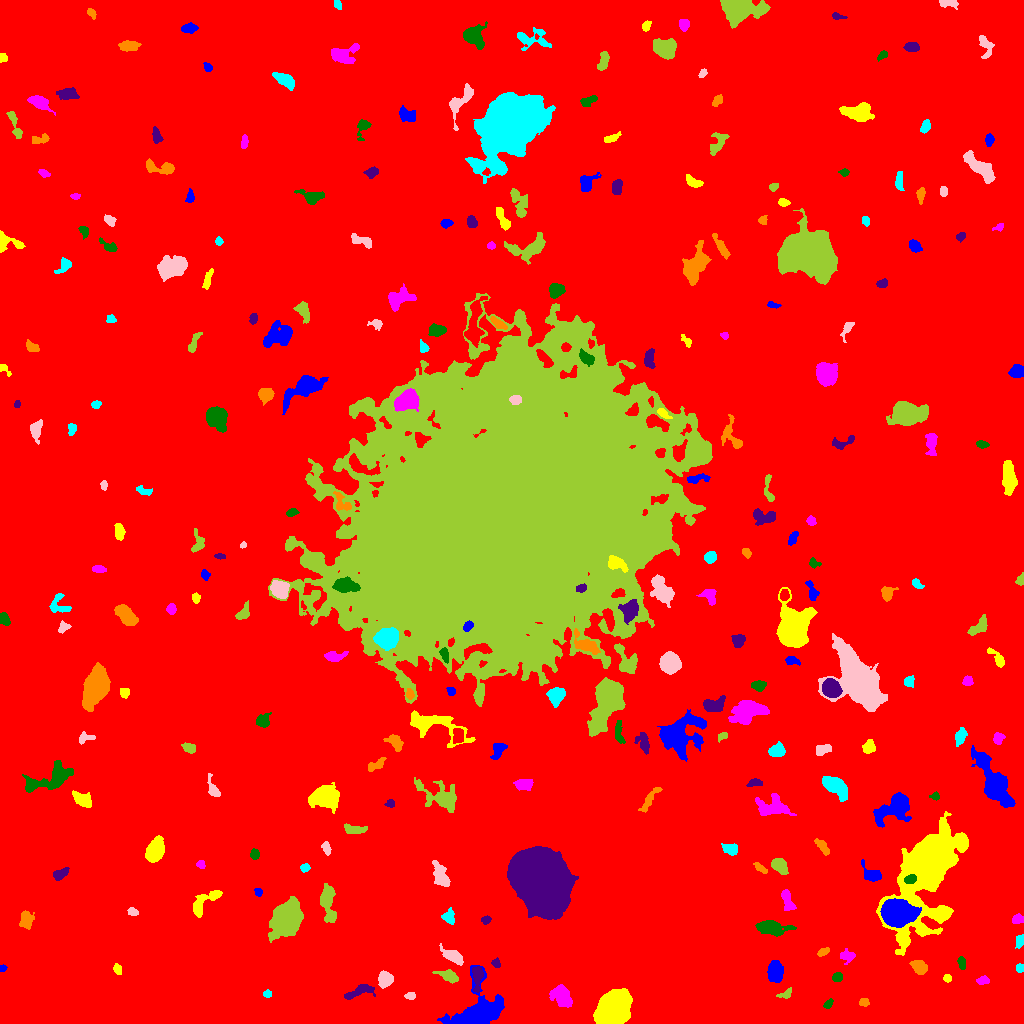

Data behind this chart, as committed beside it:
ID, X, Y, A, B, theta, total_flux, mu_max, mu_median, mu_mean, R_fwhm, R_e, R10, R90, x_start, x_end, y_start, y_end, area, greylevel
0, 522.4, 500.6, 303.4, 298.3, -0.6279, 2278909, 19.0, 2.0, 2.736, 49.49, 234.7, 88.56, 385.9, 0, 1023, 0, 1023, 833031, 2.736
1, 479, 12.04, 14.01, 10.29, 0.6053, 7798, 25.0, 5.0, 6.439, 5.109, 10.34, 3.432, 16.99, 437, 504, 0, 58, 1211, 12.44
2, 612.6, 13.94, 8.432, 6.327, 0.8438, 39894, 99.0, 31.0, 36.01, 10.26, 9.253, 3.656, 15.01, 593, 632, 0, 35, 1108, 73.01
3, 562, 27.27, 5.972, 3.571, -0.9567, 1346, 9.0, 3.0, 3.658, 6.604, 5.557, 2.257, 8.795, 549, 572, 16, 39, 368, 12.66
4, 828.1, 19.39, 2.659, 1.68, 0.8203, 210.0, 5.0, 3.0, 2.763, 3.827, 2.706, 1.128, 4.068, 823, 833, 15, 25, 76, 9.763
5, 359.2, 31.73, 8.625, 2.729, 0.3076, 769.0, 6.0, 3.0, 3.113, 7.203, 5.232, 2.111, 7.999, 344, 375, 24, 39, 247, 9.113
6, 863.9, 21.13, 2.418, 2.047, -0.1579, 172.0, 4.0, 2.0, 2.177, 4.222, 2.877, 1.128, 4.334, 859, 869, 17, 25, 79, 9.177
7, 267.5, 29.4, 2.062, 1.717, 0.05036, 174.0, 5.0, 3.0, 2.806, 3.385, 2.394, 0.9772, 3.7, 263, 271, 26, 34, 62, 9.806
8, 410, 27.67, 2.646, 1.724, 0.08308, 216.0, 5.0, 3.0, 2.88, 3.7, 2.764, 1.128, 4.222, 404, 415, 24, 31, 75, 9.88
9, 785.2, 29.13, 4.036, 1.962, 0.3934, 392.0, 9.0, 4.0, 3.92, 3.192, 3.141, 1.128, 4.918, 776, 791, 25, 36, 100, 14.92
10, 626.8, 115.2, 52.71, 37.95, -0.6456, 1065768, 203.0, 17.0, 25.9, 18.74, 48.29, 15.13, 88.28, 472, 812, 0, 265, 41143, 32.9
11, 775.5, 52.13, 4.578, 3.273, -1.508, 2724, 24.0, 7.0, 8.816, 5.726, 4.918, 1.954, 7.999, 767, 783, 41, 63, 309, 24.82
12, 947.4, 45.21, 2.025, 1.896, -0.332, 162.0, 4.0, 3.0, 2.571, 4.029, 2.585, 1.128, 3.868, 943, 951, 41, 49, 63, 9.571
13, 982.9, 42.76, 3.035, 1.924, 0.03014, 228.0, 5.0, 2.0, 2.327, 3.656, 3.09, 1.128, 4.787, 976, 989, 39, 48, 98, 9.327
14, 837, 45.81, 2.202, 2.001, 0.93, 137.0, 4.0, 1.0, 1.473, 3.656, 2.646, 0.9772, 4.26, 832, 842, 42, 51, 93, 9.473
15, 477.4, 46.91, 6.586, 2.171, -1.561, 593.0, 7.0, 3.0, 2.921, 4.853, 4.297, 1.693, 6.747, 472, 483, 31, 57, 203, 13.92
16, 919.6, 56.2, 3.73, 2.58, -0.5738, 808.0, 13.0, 3.0, 4.06, 3.827, 3.909, 1.493, 6.383, 909, 927, 49, 63, 199, 13.06
17, 1020, 55.58, 1.934, 1.897, 0.0, 118.0, 4.0, 2.0, 1.735, 3.568, 2.459, 0.9772, 3.827, 1016, 1023, 51, 60, 68, 9.735
18, 385, 44.04, 3.58, 3.11, 1.316, 2703, 31.0, 12.0, 12.69, 4.918, 4.26, 1.693, 6.817, 378, 393, 35, 53, 213, 18.69
19, 448.6, 47.46, 5.201, 2.453, -0.3607, 564.0, 7.0, 3.0, 2.806, 4.687, 4.297, 1.596, 6.747, 432, 458, 40, 54, 201, 9.806
20, 268.6, 59.25, 2.066, 1.471, -0.3984, 158.0, 6.0, 2.0, 2.358, 2.932, 2.185, 0.7979, 3.478, 263, 273, 55, 63, 67, 11.36
21, 2.305, 55.29, 1.736, 1.442, 0.4714, 118.0, 6.0, 3.0, 2.511, 2.764, 1.954, 0.7979, 3.038, 0, 7, 52, 59, 47, 10.51
22, 116.8, 54.74, 2.069, 1.39, -1.21, 87.0, 4.0, 1.0, 1.048, 2.932, 2.111, 0.7979, 3.385, 113, 121, 49, 60, 83, 9.048
23, 847.4, 67.59, 3.83, 3.032, -0.1929, 274.0, 4.0, 2.0, 1.827, 5.528, 4.029, 1.382, 6.103, 840, 855, 59, 75, 150, 8.827
24, 961.6, 60.37, 3.333, 1.682, -1.422, 214.0, 5.0, 2.0, 2.253, 3.568, 2.985, 1.128, 4.72, 957, 965, 54, 67, 95, 9.253
25, 495.7, 60.24, 2.196, 1.838, -0.8053, 257.0, 9.0, 3.0, 3.521, 2.821, 2.523, 0.9772, 3.989, 491, 500, 56, 66, 73, 13.52
26, 823.3, 71.68, 3.01, 1.639, 0.4927, 249.0, 6.0, 3.0, 2.862, 3.827, 2.877, 1.128, 4.478, 817, 829, 67, 76, 87, 12.86
27, 1020, 82.68, 3.188, 1.978, 1.292, 318.0, 5.0, 3.0, 3.118, 4.442, 3.192, 1.382, 4.886, 1015, 1023, 75, 89, 102, 10.12
28, 453.1, 67.13, 5.502, 2.506, -0.5146, 1225, 12.0, 4.0, 4.98, 5.528, 4.442, 1.784, 7.334, 439, 463, 58, 80, 246, 11.98
29, 285.7, 103.7, 6.956, 5.509, 1.078, 34618, 141.0, 18.0, 33.25, 7.421, 7.378, 2.877, 13.13, 268, 303, 81, 127, 1041, 39.25
30, 849.9, 94.59, 2.316, 1.654, 0.8419, 138.0, 4.0, 2.0, 1.89, 3.613, 2.394, 0.9772, 3.909, 845, 854, 91, 100, 73, 10.89
31, 896.7, 110.4, 7.474, 5.551, -0.07261, 16398, 54.0, 16.0, 19.05, 8.777, 7.999, 3.141, 13.22, 880, 921, 96, 125, 861, 35.05
32, 930, 159.8, 24.53, 11.03, 1.19, 67457, 101.0, 7.0, 15.62, 10.85, 12.85, 4.72, 28.03, 876, 968, 68, 212, 4320, 21.62
33, 1017, 104.1, 2.682, 1.986, 0.1213, 208.0, 5.0, 2.0, 2.0, 3.478, 2.932, 1.128, 4.514, 1012, 1023, 100, 110, 104, 10.0
34, 771.8, 95.08, 8.391, 3.216, -0.08715, 1315, 9.0, 3.0, 3.312, 5.726, 5.89, 2.257, 9.474, 755, 796, 87, 103, 397, 15.31
35, 486.2, 103.7, 1.994, 1.663, 0.6543, 168.0, 6.0, 2.0, 2.27, 3.241, 2.326, 0.7979, 3.656, 481, 491, 99, 108, 74, 15.27
36, 25.92, 103.3, 4.046, 2.943, 1.428, 627.0, 7.0, 3.0, 3.0, 5.109, 4.406, 1.693, 6.794, 19, 34, 94, 113, 209, 10.0
37, 448.7, 105.9, 3.026, 2.448, -0.8808, 295.0, 6.0, 2.0, 1.967, 4.068, 3.338, 1.262, 5.323, 441, 454, 99, 116, 150, 9.967
38, 132.4, 111.6, 2.71, 1.938, -0.2479, 174.0, 4.0, 2.0, 2.175, 4.222, 2.877, 1.128, 4.406, 127, 138, 108, 116, 80, 9.175
39, 328.1, 120.2, 10.21, 3.303, -1.401, 1563, 8.0, 3.0, 3.686, 8.176, 6.206, 2.523, 9.641, 320, 336, 101, 140, 424, 10.69
40, 406.2, 122.2, 4.635, 3.867, 0.8174, 1981, 16.0, 6.0, 7.05, 6.129, 5.202, 2.034, 8.273, 396, 416, 114, 133, 281, 12.05
41, 258.4, 131.4, 2.099, 1.864, -1.088, 168.0, 5.0, 3.0, 2.667, 3.338, 2.523, 0.9772, 3.868, 254, 262, 127, 135, 63, 9.667
42, 204.7, 121.4, 10.34, 3.414, 0.6952, 999.0, 7.0, 2.0, 2.973, 6.206, 5.323, 2.185, 8.667, 193, 222, 106, 133, 336, 9.973
43, 787.6, 121.7, 5.93, 2.704, -1.257, 456.0, 6.0, 2.0, 2.269, 5.171, 4.514, 1.693, 6.979, 781, 796, 113, 134, 201, 9.269
44, 910.1, 144.3, 2.948, 1.931, 0.2115, 614.0, 12.0, 6.0, 5.848, 4.146, 3.09, 1.262, 4.82, 904, 916, 140, 149, 105, 33.85
45, 59.89, 149.8, 3.916, 2.277, 0.4365, 526.0, 9.0, 3.0, 3.554, 3.785, 3.568, 1.382, 5.863, 53, 69, 143, 156, 148, 10.55
46, 760.2, 155.2, 3.297, 1.543, -0.5242, 226.0, 7.0, 2.0, 2.33, 2.646, 2.646, 0.9772, 4.442, 753, 767, 150, 161, 97, 15.33
47, 304.9, 155.7, 2.371, 1.818, 0.06043, 190.0, 5.0, 2.0, 2.5, 3.338, 2.646, 0.9772, 4.146, 300, 310, 151, 160, 76, 9.5
48, 440.3, 148, 6.77, 3.07, -1.173, 986.0, 9.0, 3.0, 3.222, 4.514, 5.528, 2.034, 8.5, 432, 450, 137, 163, 306, 10.22
49, 779.6, 157.7, 4.38, 2.73, -0.8956, 977.0, 9.0, 4.0, 4.482, 5.836, 4.442, 1.784, 6.747, 771, 788, 149, 165, 218, 14.48
50, 346, 160.4, 4.634, 1.814, 0.1978, 223.0, 5.0, 2.0, 1.843, 2.932, 3.523, 1.262, 5.528, 338, 356, 156, 164, 121, 8.843
51, 872.1, 148.6, 4.77, 3.144, -0.4699, 986.0, 11.0, 4.0, 4.502, 5.14, 4.26, 1.693, 6.747, 861, 881, 142, 164, 219, 11.5
52, 155.2, 172.9, 5.309, 3.606, 1.159, 5364, 37.0, 11.0, 13.65, 6.206, 5.499, 2.185, 9.062, 145, 164, 161, 188, 393, 19.65
53, 200.6, 158.9, 2.153, 1.869, -0.5891, 185.0, 5.0, 2.5, 2.721, 3.29, 2.585, 0.9772, 3.989, 196, 205, 155, 163, 68, 9.721
54, 254.5, 168.5, 2.355, 1.791, -1.226, 101.0, 3.0, 1.0, 1.098, 3.192, 2.646, 0.9772, 4.107, 250, 259, 164, 175, 92, 9.098
55, 540.5, 141.9, 16.49, 11.29, -1.019, 100073, 107.0, 24.0, 27.3, 9.853, 17.31, 5.863, 28.23, 507, 578, 104, 177, 3666, 73.3
56, 822.5, 177.1, 4.738, 2.036, -1.015, 233.0, 4.0, 2.0, 1.596, 5.015, 3.827, 1.493, 5.809, 814, 829, 168, 185, 146, 10.6
57, 730.5, 174.5, 3.367, 2.217, -0.1496, 489.0, 9.0, 3.0, 3.056, 3.7, 3.385, 1.262, 5.528, 721, 737, 168, 180, 160, 17.06
58, 326.5, 174.8, 3.211, 1.858, -1.232, 206.0, 5.0, 2.0, 2.06, 3.09, 2.985, 1.128, 4.983, 321, 331, 168, 182, 100, 9.06
59, 354.4, 193.9, 5.975, 2.204, -0.07613, 493.0, 5.0, 3.0, 2.754, 5.698, 4.442, 1.784, 6.699, 344, 367, 190, 200, 179, 9.754
... 231 more rows
